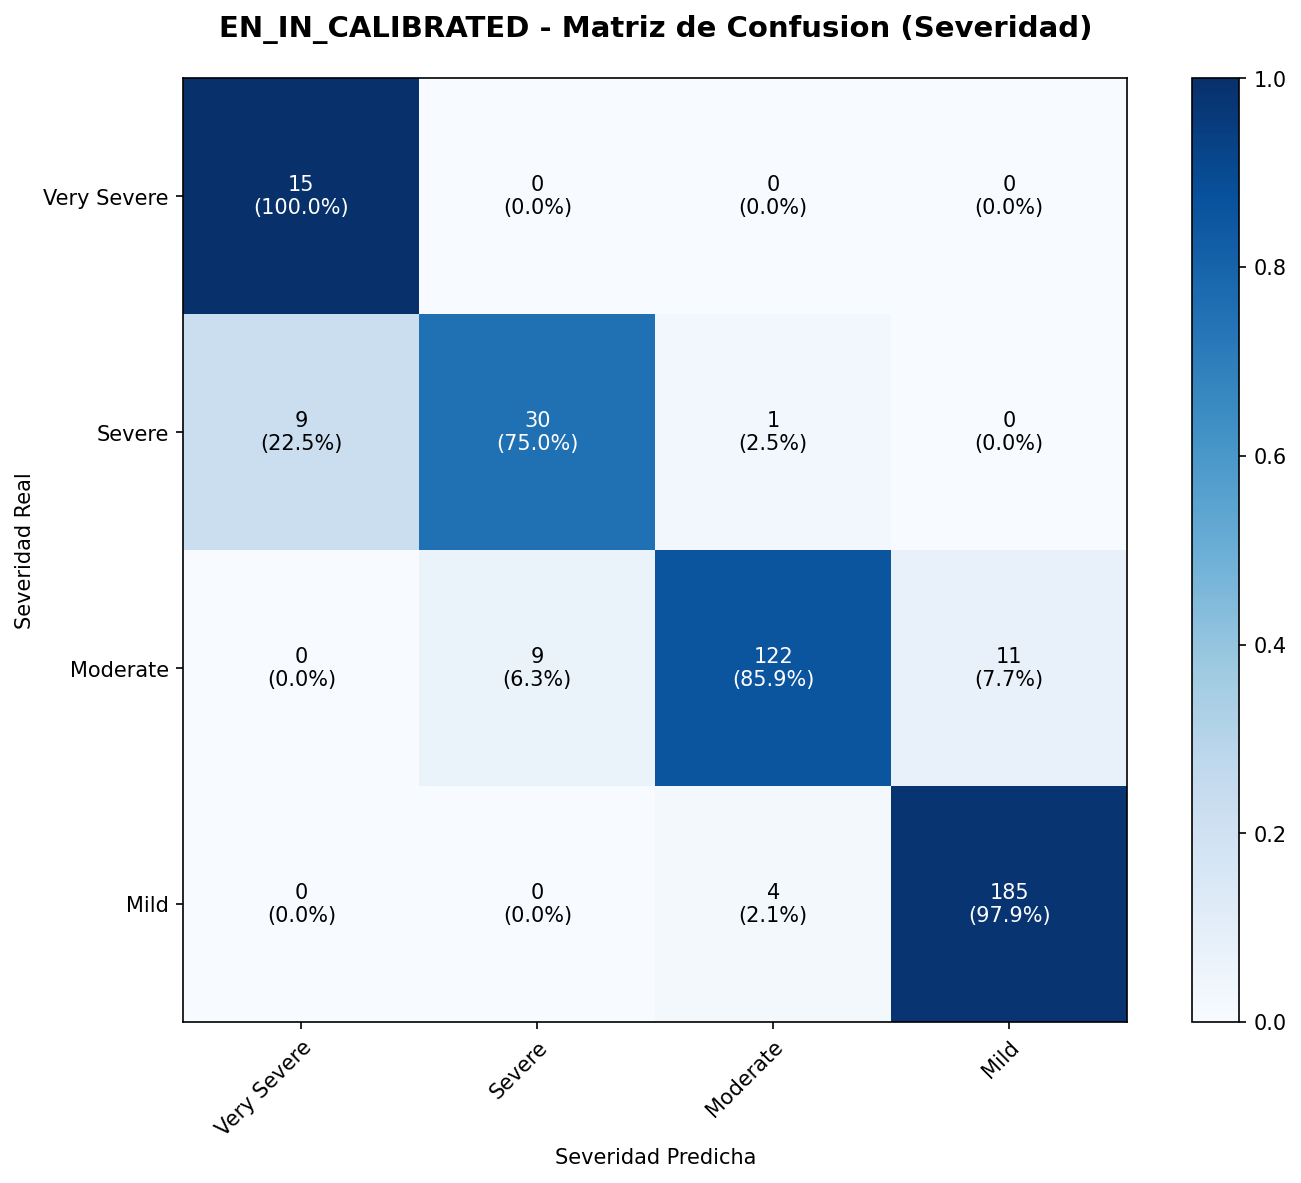

The table this chart was drawn from, first rows:
, Very Severe, Severe, Moderate, Mild
Very Severe, 15, 0, 0, 0
Severe, 9, 30, 1, 0
Moderate, 0, 9, 122, 11
Mild, 0, 0, 4, 185
